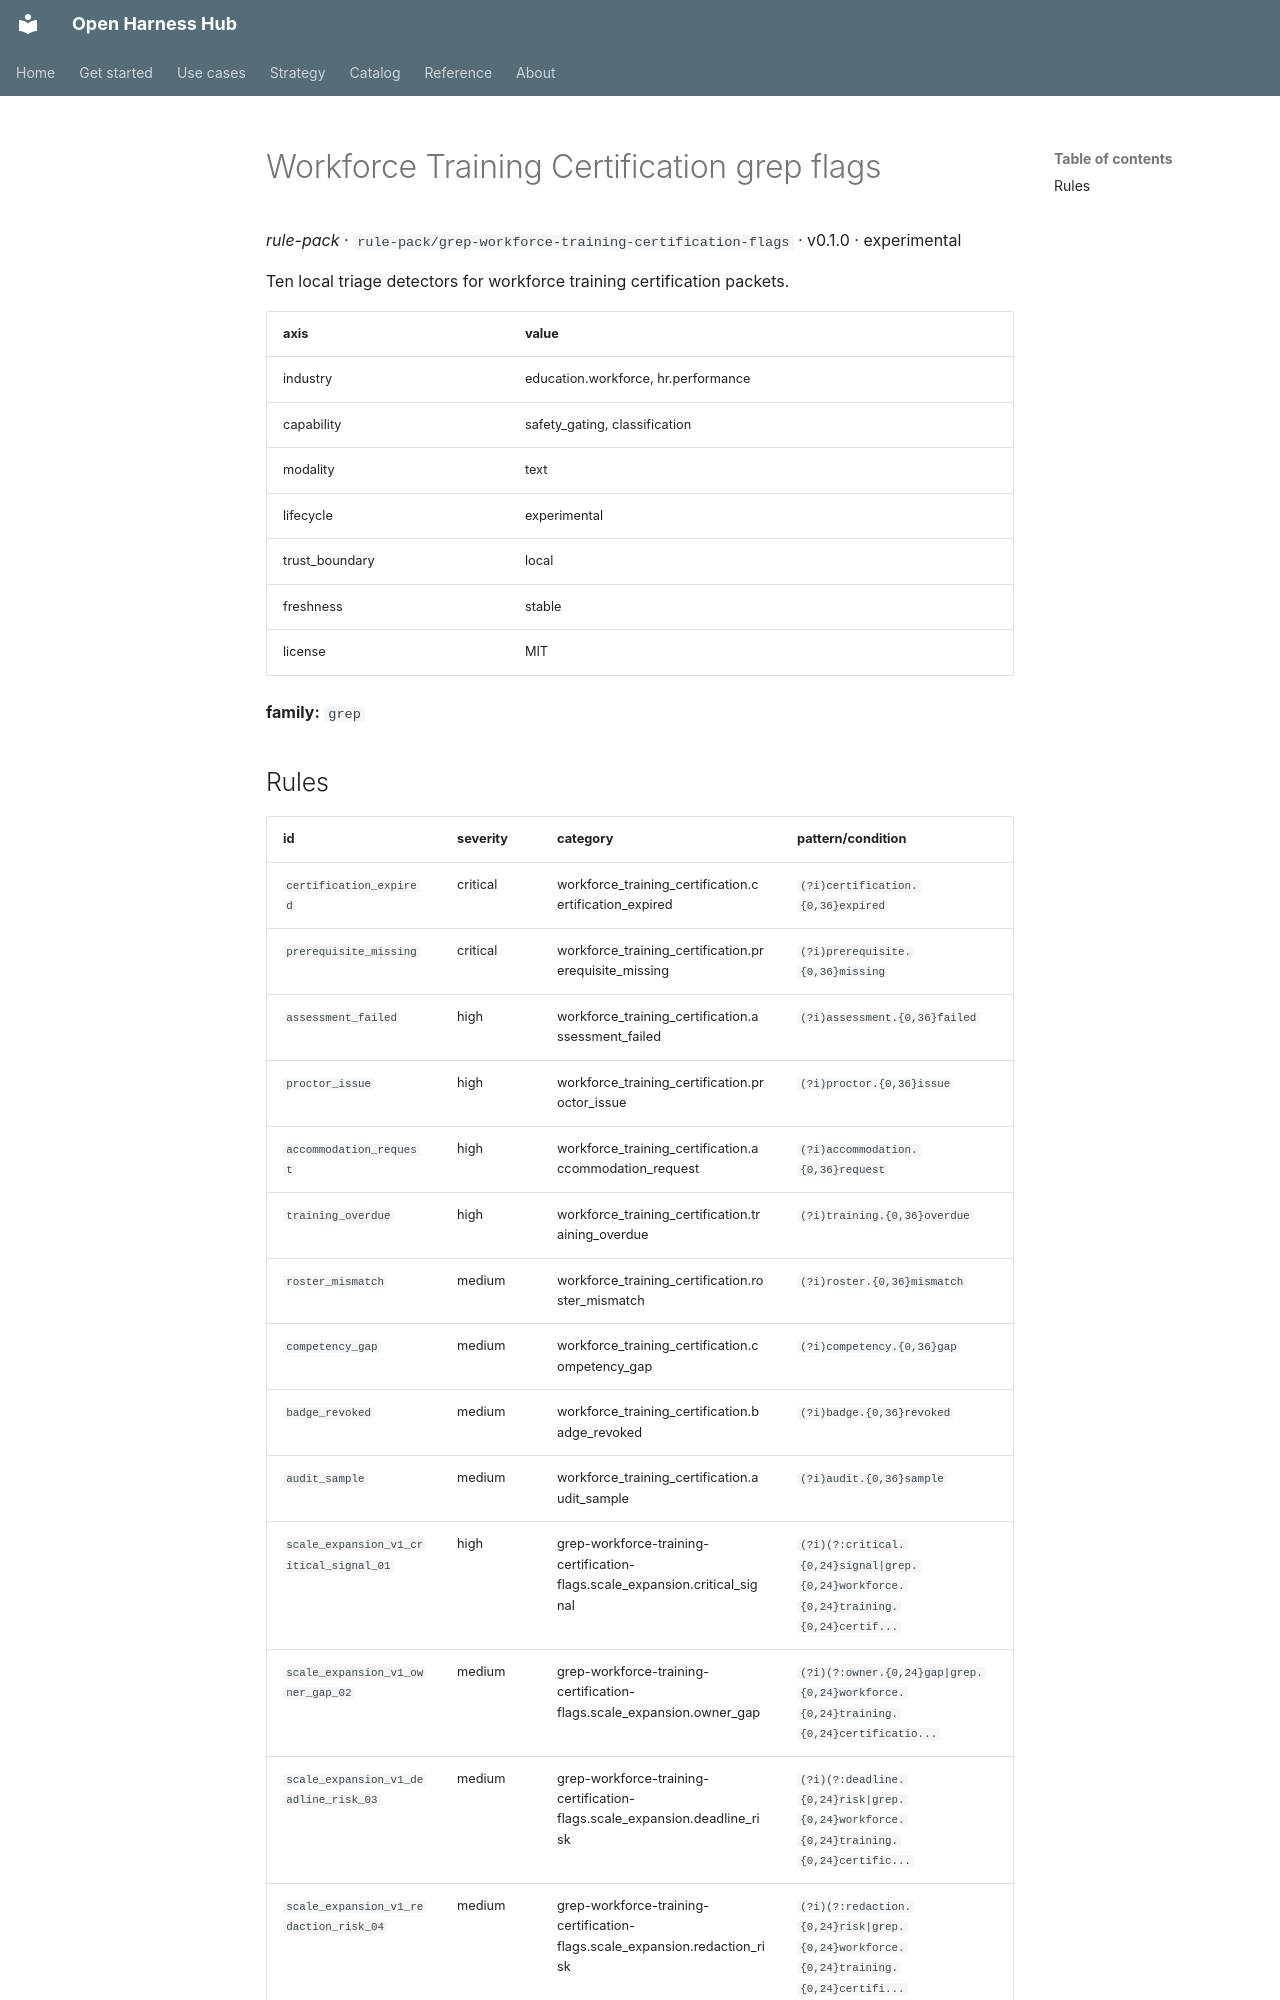

repository: Amarel-Taylor-Scott/open-harness-hub · page: catalog/rule-pack_grep-workforce-training-certification-flags/index.html · generator: mkdocs

# Workforce Training Certification grep flags

*rule-pack* · `rule-pack/grep-workforce-training-certification-flags` · v0.1.0 · experimental

Ten local triage detectors for workforce training certification packets.

| axis | value |
|---|---|
| industry | education.workforce, hr.performance |
| capability | safety_gating, classification |
| modality | text |
| lifecycle | experimental |
| trust_boundary | local |
| freshness | stable |
| license | MIT |



**family:** `grep`
